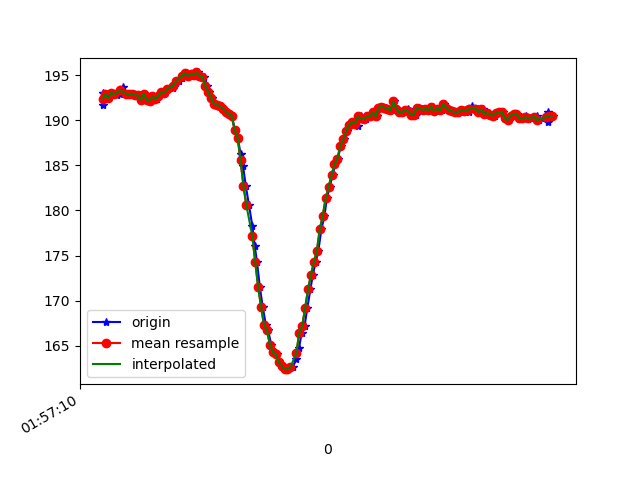

The file beside this chart, header and first rows:
1617760630801, 456267496986310, 191.69922, -258.6914, -69.62891
1617760630805, 456267514566581, 193.1, -259, -71.19
1617760630822, 456267531811118, 192.9, -259.1, -71.58
1617760630841, 456267550886932, 192.5, -259.3, -71.58
1617760630864, 456267569962747, 193.1, -258.8, -71.39
1617760630881, 456267589099605, 193, -258.7, -71.78
1617760630899, 456267608114377, 192.8, -258.5, -71.19
1617760630920, 456267627251235, 193, -258.8, -70.8
1617760630939, 456267646235486, 193.7, -258.2, -70.8
1617760630964, 456267667661441, 193, -258.9, -69.73
1617760630981, 456267684600765, 192.8, -259, -70.7
1617760630998, 456267703676580, 193, -259.1, -70.8
1617760631016, 456267722966044, 193, -259.1, -70.31
1617760631037, 456267742102901, 192.8, -259.2, -70.9
1617760631052, 456267761178716, 192.8, -258.8, -70.51
1617760631073, 456267780162967, 192.3, -258.8, -70.51
1617760631092, 456267799299825, 193, -258.9, -70.51
1617760631112, 456267818406161, 192.3, -258.8, -70.31
1617760631128, 456267837878753, 192.2, -258.9, -70.51
1617760631147, 456267856588312, 192.7, -259, -70.41
1617760631168, 456267875450478, 192.4, -259.5, -70.51
1617760631186, 456267894495771, 192.7, -259.1, -70.02
1617760631204, 456267913541065, 193.2, -258.9, -70.31
1617760631226, 456267932708444, 193.1, -258.8, -69.43
1617760631243, 456267951845301, 193.5, -258.1, -69.04
1617760631280, 456267990088495, 193.6, -257.3, -68.46
1617760631299, 456268009072746, 194.1, -255.3, -67.87
1617760631319, 456268028118040, 194.3, -252.2, -66.89
1617760631340, 456268047254897, 194.7, -250.3, -66.31
1617760631357, 456268066269670, 195.1, -247.1, -64.26
1617760631376, 456268085559134, 195.2, -245.3, -63.77
1617760631397, 456268104360257, 194.9, -242.7, -61.82
1617760631416, 456268123527636, 195.1, -239.6, -59.67
1617760631438, 456268142908664, 195, -236.5, -56.54
1617760631452, 456268161709787, 195.3, -232.6, -51.95
1617760631472, 456268180663517, 194.9, -228.1, -46.48
1617760631494, 456268199769853, 194.8, -224.8, -39.55
1617760631514, 456268218937232, 193.8, -221.8, -30.18
1617760631528, 456268237952004, 193.2, -221.4, -21.78
1617760631548, 456268256997298, 192.5, -221.5, -14.84
1617760631570, 456268275981549, 191.8, -222.9, -9.766
1617760631586, 456268295057363, 191.7, -223.8, -6.445
1617760631605, 456268314224742, 191.6, -224.4, -2.93
1617760631624, 456268333056387, 191.3, -226.2, -0.4883
1617760631645, 456268352010116, 190.9, -226.4, 0.7812
1617760631664, 456268371146974, 190.7, -226.5, 0.3906
1617760631682, 456268390161746, 190.4, -226.7, 0.1953
1617760631701, 456268409512253, 189, -226.5, 1.172
1617760631721, 456268428496504, 188.1, -227.2, 2.148
1617760631741, 456268447633361, 186.2, -227.7, 4.98
1617760631757, 456268466831262, 185, -229, 7.031
1617760631776, 456268485723949, 182.7, -231.3, 9.766
1617760631798, 456268504799764, 180.6, -232.4, 10.94
1617760631820, 456268523814536, 178.3, -233.5, 10.25
1617760631837, 456268543013024, 176.1, -232.7, 10.55
1617760631852, 456268562180403, 174.3, -231.5, 8.887
1617760631872, 456268581286739, 171.5, -230.8, 6.445
1617760631891, 456268600301511, 169.3, -229.7, 4.199
1617760631913, 456268619407847, 167.3, -229.1, 2.832
1617760631928, 456268638361577, 166.7, -228.9, 0.3906
1617760631949, 456268657528956, 165.1, -228.1, -3.027
... 100 more rows
